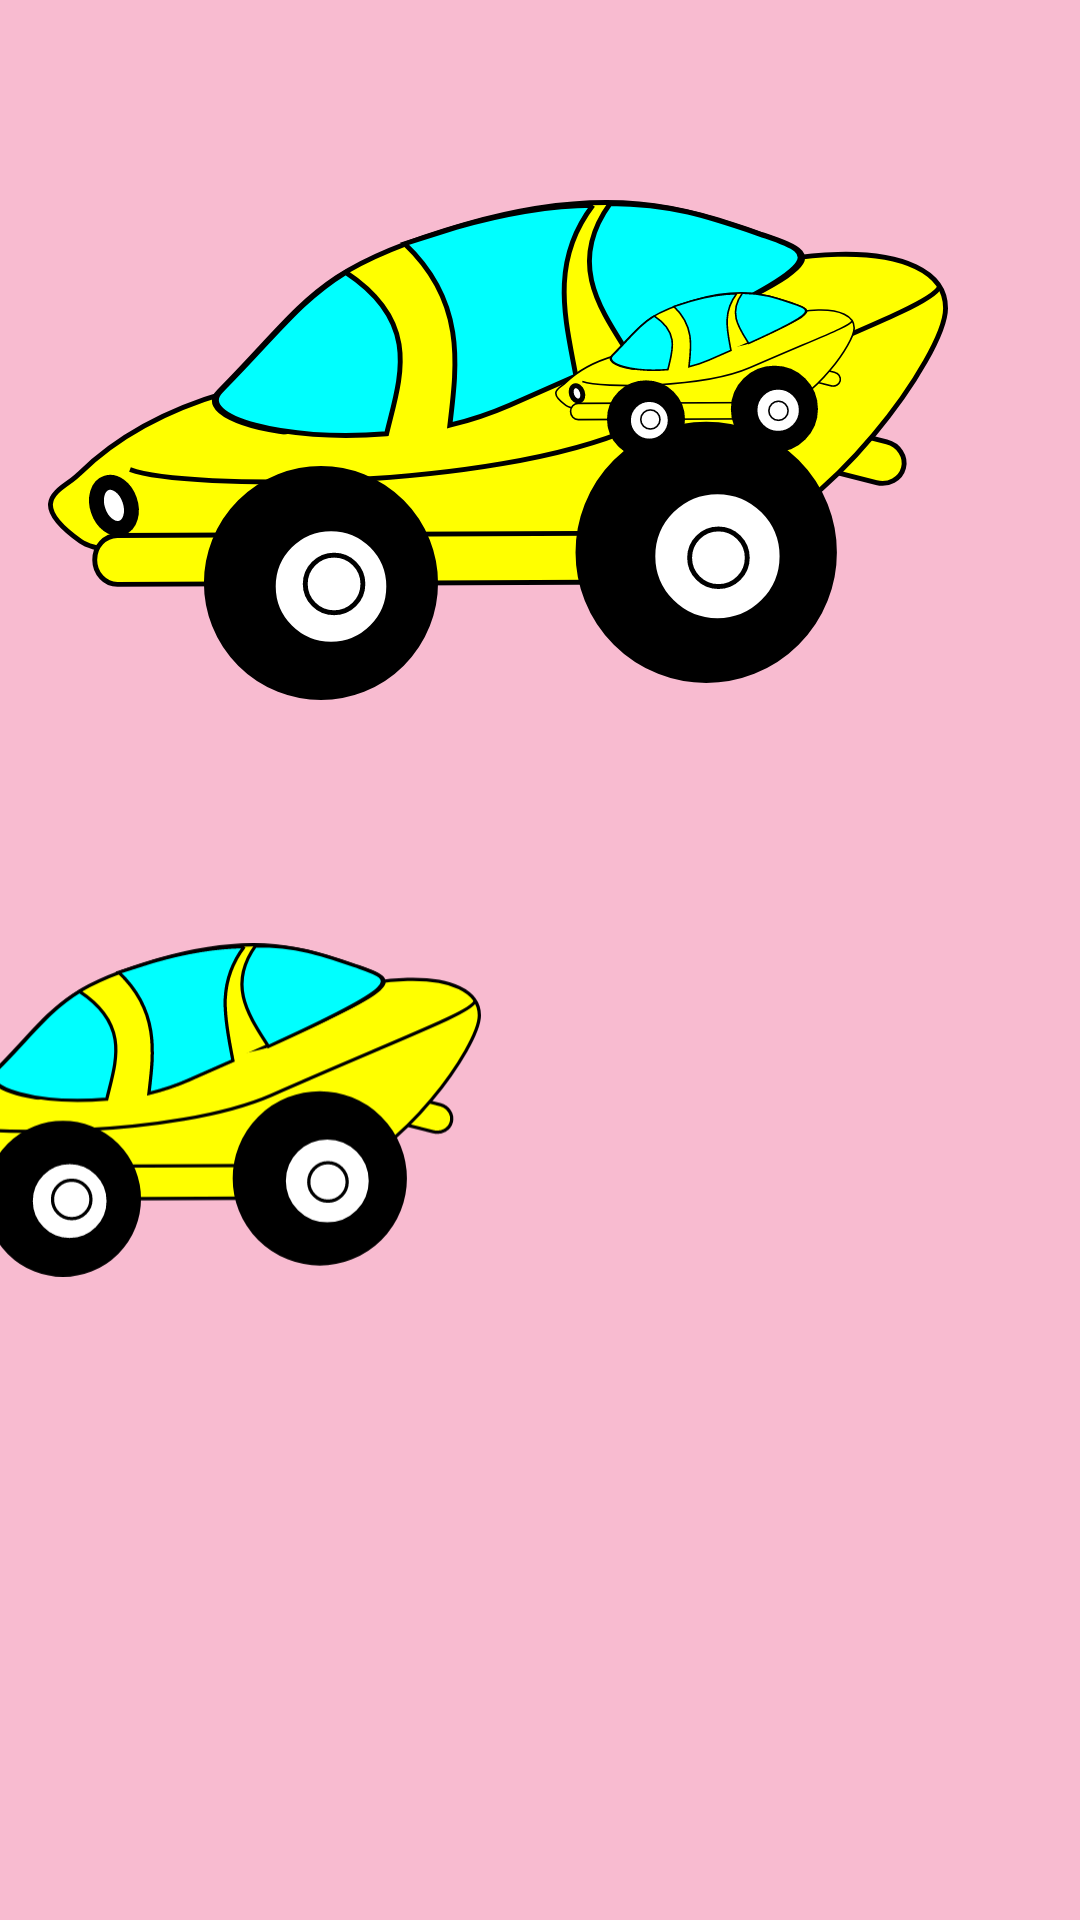

Produce the Android XML layout that renders to this screen, including the resource entries it uses.
<!-- AndroidManifest.xml: application theme Theme.Bitirme_Odevi -->
<!-- res/layout/activity_play_boyutlar.xml -->
<?xml version="1.0" encoding="utf-8"?>
<androidx.constraintlayout.widget.ConstraintLayout
    xmlns:android="http://schemas.android.com/apk/res/android"
    xmlns:app="http://schemas.android.com/apk/res-auto"
    xmlns:tools="http://schemas.android.com/tools"
    android:layout_width="match_parent"
    android:layout_height="match_parent"
    android:background="#F8BBD0"
    tools:context=".view.playActivities.PlayBoyutlarActivity">

    <ImageView
        android:id="@+id/bigCar"
        android:layout_width="300dp"
        android:layout_height="300dp"
        android:layout_marginStart="16dp"
        android:src="@drawable/boyut_car"
        android:onClick="playBuyukAraba"
        app:layout_constraintStart_toStartOf="parent"
        app:layout_constraintTop_toTopOf="parent">

    </ImageView>

    <ImageView
        android:id="@+id/mediumCar"
        android:layout_width="200dp"
        android:layout_height="200dp"
        android:layout_marginTop="100dp"
        android:layout_marginEnd="200dp"
        android:src="@drawable/boyut_car"
        android:onClick="playOrtaAraba"
        app:layout_constraintBottom_toBottomOf="parent"
        app:layout_constraintEnd_toEndOf="parent"
        app:layout_constraintTop_toTopOf="parent">

    </ImageView>

    <ImageView
        android:id="@+id/smallCar"
        android:layout_width="100dp"
        android:layout_height="100dp"
        android:layout_marginTop="75dp"
        android:layout_marginEnd="75dp"
        android:src="@drawable/boyut_car"
        android:onClick="playKucukAraba"
        app:layout_constraintEnd_toEndOf="parent"
        app:layout_constraintTop_toTopOf="parent">

    </ImageView>

</androidx.constraintlayout.widget.ConstraintLayout>
<!-- resources referenced by this layout -->
<resources>
  <!-- drawable boyut_car: vector/xml drawable (drawable, 4025 chars, omitted) -->
  <style name="Theme.Bitirme_Odevi" parent="Theme.MaterialComponents.DayNight.NoActionBar">
          
          <item name="colorPrimary">@color/purple_500</item>
          <item name="colorPrimaryVariant">@color/purple_700</item>
          <item name="colorOnPrimary">@color/white</item>
          
          <item name="colorSecondary">@color/teal_200</item>
          <item name="colorSecondaryVariant">@color/teal_700</item>
          <item name="colorOnSecondary">@color/black</item>
          
          <item name="android:statusBarColor">?attr/colorPrimaryVariant</item>
          
      </style>
  <!-- not gathered from this repository: default colours our renderer supplied (Android Studio template values) -->
  <color name="purple_500">#FF6200EE</color>
  <color name="purple_700">#FF3700B3</color>
  <color name="teal_200">#FF03DAC5</color>
  <color name="teal_700">#FF018786</color>
  <color name="black">#FF000000</color>
  <color name="white">#FFFFFFFF</color>
</resources>
